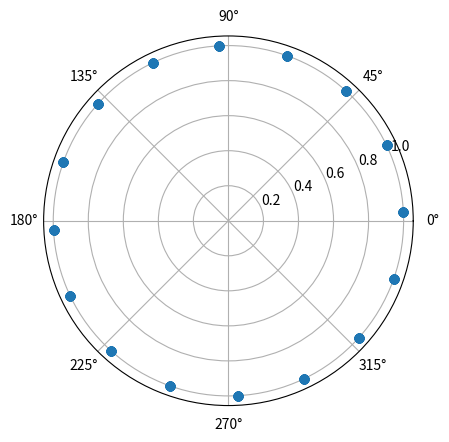

Write Python code to recreate this figure.
import numpy as np
import matplotlib.pyplot as plt

A = 1
f = 1 / 16
# f = 1 / (5 * np.exp(1))
theta = np.pi / 2
# N = 32
N = 720


def harm(
    n: np.ndarray[int],
) -> np.ndarray[complex]:
    return A * np.exp(
        1j * 2 * np.pi * (f * n + theta)
    )


n = np.arange(N)
x_n = harm(n)
fig, ax = plt.subplots(
    subplot_kw={"projection": "polar"}
)
ax.plot(
    np.angle(x_n),
    np.abs(x_n),
    marker="o",
    linewidth=0,
)
plt.show()
